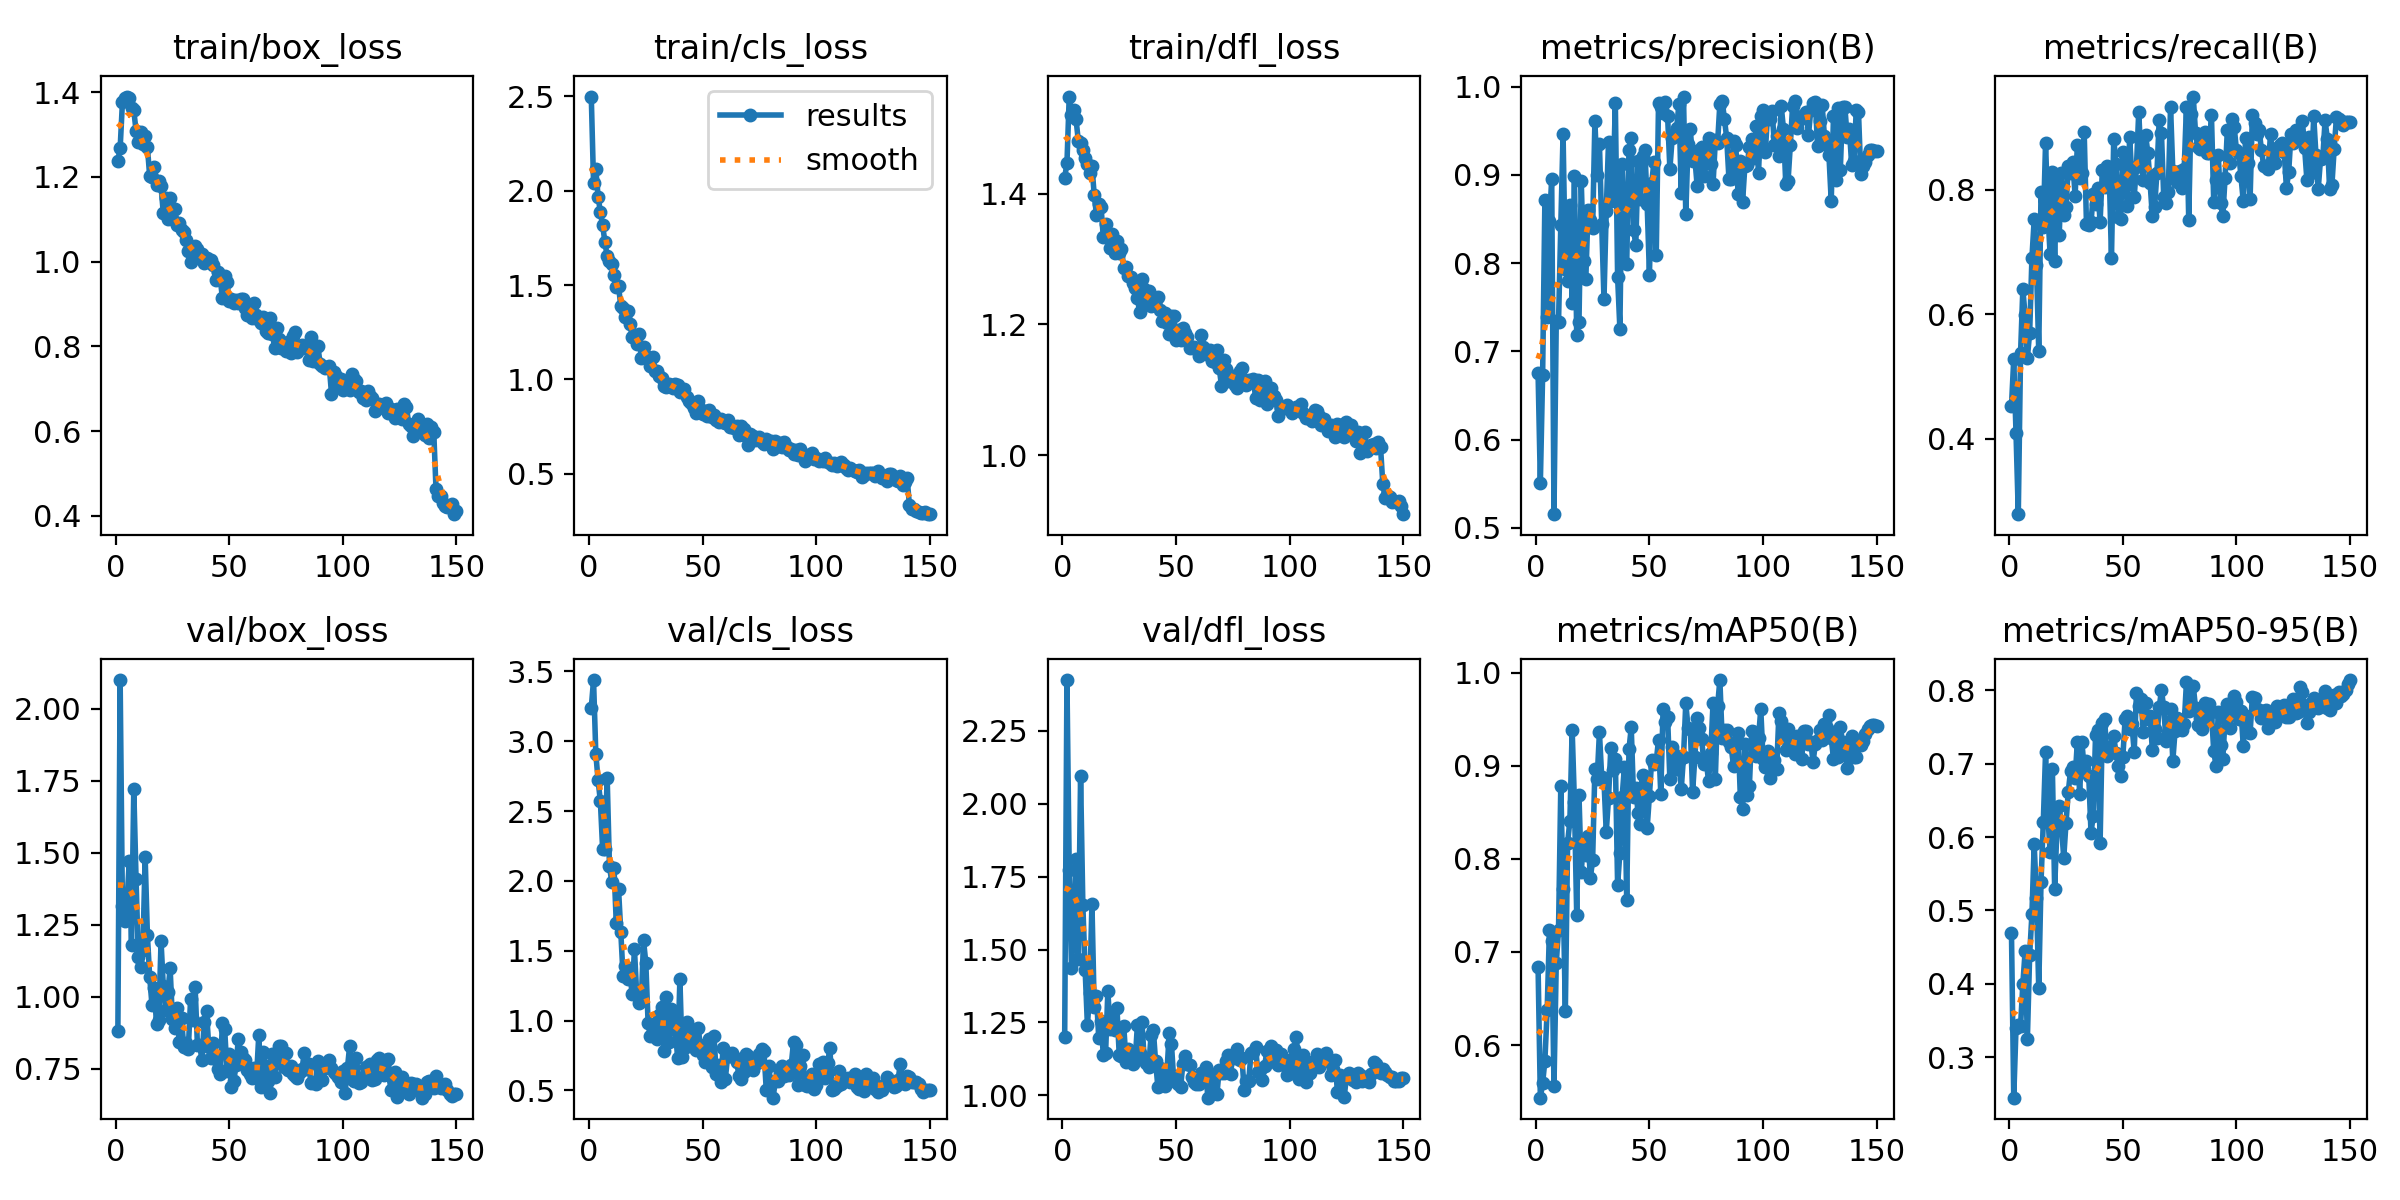

The file beside this chart, header and first rows:
epoch, time, train/box_loss, train/cls_loss, train/dfl_loss, metrics/precision(B), metrics/recall(B), metrics/mAP50(B), metrics/mAP50-95(B), val/box_loss, val/cls_loss, val/dfl_loss, lr/pg0, lr/pg1, lr/pg2
1, 204.8, 1.238, 2.498, 1.425, 0.6758, 0.4533, 0.684, 0.4686, 0.8806, 3.239, 1.2, 0.0004627, 0.0004627, 0.0004627
2, 407.1, 1.267, 2.041, 1.447, 0.5506, 0.5283, 0.5436, 0.2446, 2.1, 3.437, 2.424, 0.0009329, 0.0009329, 0.0009329
3, 607.5, 1.376, 2.113, 1.549, 0.6732, 0.4094, 0.5589, 0.3399, 1.314, 2.908, 1.773, 0.001397, 0.001397, 0.001397
4, 807.2, 1.386, 1.968, 1.521, 0.872, 0.2794, 0.5834, 0.3439, 1.264, 2.721, 1.437, 0.001401, 0.001401, 0.001401
5, 1007, 1.389, 1.887, 1.529, 0.7388, 0.5376, 0.6376, 0.3428, 1.326, 2.571, 1.597, 0.001391, 0.001391, 0.001391
6, 1205, 1.386, 1.816, 1.514, 0.8481, 0.6403, 0.7235, 0.3996, 1.471, 2.226, 1.81, 0.001382, 0.001382, 0.001382
7, 1404, 1.363, 1.728, 1.481, 0.8951, 0.5984, 0.7122, 0.4441, 1.182, 2.23, 1.468, 0.001372, 0.001372, 0.001372
8, 1603, 1.357, 1.651, 1.478, 0.5154, 0.5304, 0.5566, 0.3249, 1.723, 2.736, 2.096, 0.001363, 0.001363, 0.001363
9, 1801, 1.309, 1.625, 1.467, 0.7339, 0.5705, 0.688, 0.4391, 1.409, 2.108, 1.651, 0.001354, 0.001354, 0.001354
10, 2000, 1.281, 1.609, 1.454, 0.7335, 0.6906, 0.7237, 0.495, 1.14, 1.992, 1.431, 0.001344, 0.001344, 0.001344
11, 2198, 1.306, 1.551, 1.445, 0.8429, 0.7523, 0.8785, 0.5899, 1.104, 2.094, 1.241, 0.001335, 0.001335, 0.001335
12, 2397, 1.277, 1.487, 1.433, 0.9466, 0.6795, 0.7674, 0.5169, 1.162, 1.699, 1.35, 0.001325, 0.001325, 0.001325
13, 2596, 1.295, 1.494, 1.443, 0.7932, 0.5404, 0.6372, 0.3935, 1.487, 1.942, 1.657, 0.001316, 0.001316, 0.001316
14, 2794, 1.27, 1.386, 1.399, 0.7792, 0.7966, 0.8173, 0.5385, 1.213, 1.634, 1.303, 0.001306, 0.001306, 0.001306
15, 2993, 1.202, 1.377, 1.368, 0.866, 0.7407, 0.8411, 0.62, 1.069, 1.318, 1.34, 0.001297, 0.001297, 0.001297
16, 3192, 1.2, 1.332, 1.384, 0.7549, 0.8749, 0.9388, 0.7155, 0.9727, 1.391, 1.196, 0.001288, 0.001288, 0.001288
17, 3391, 1.223, 1.36, 1.38, 0.8988, 0.7637, 0.8605, 0.629, 1.031, 1.296, 1.253, 0.001278, 0.001278, 0.001278
18, 3590, 1.18, 1.296, 1.334, 0.7187, 0.6963, 0.74, 0.5798, 0.9052, 1.33, 1.138, 0.001269, 0.001269, 0.001269
19, 3789, 1.191, 1.227, 1.354, 0.7327, 0.8277, 0.8681, 0.6925, 0.9214, 1.192, 1.145, 0.001259, 0.001259, 0.001259
20, 3987, 1.178, 1.222, 1.336, 0.8931, 0.6852, 0.786, 0.5296, 1.192, 1.512, 1.356, 0.00125, 0.00125, 0.00125
21, 4186, 1.114, 1.188, 1.318, 0.8019, 0.8219, 0.82, 0.6105, 1.036, 1.184, 1.228, 0.00124, 0.00124, 0.00124
22, 4385, 1.149, 1.242, 1.339, 0.7816, 0.7272, 0.8036, 0.6422, 0.956, 1.128, 1.282, 0.001231, 0.001231, 0.001231
23, 4584, 1.101, 1.111, 1.309, 0.8603, 0.8259, 0.8241, 0.6144, 1.017, 1.139, 1.226, 0.001222, 0.001222, 0.001222
24, 4782, 1.15, 1.172, 1.327, 0.8489, 0.7599, 0.7795, 0.5716, 1.099, 1.574, 1.301, 0.001212, 0.001212, 0.001212
25, 4981, 1.101, 1.12, 1.309, 0.8394, 0.7719, 0.7983, 0.6194, 0.9218, 1.414, 1.139, 0.001203, 0.001203, 0.001203
26, 5179, 1.124, 1.122, 1.316, 0.9607, 0.8374, 0.8962, 0.6619, 0.8906, 0.9857, 1.137, 0.001193, 0.001193, 0.001193
27, 5378, 1.085, 1.074, 1.287, 0.8997, 0.8259, 0.8857, 0.6904, 0.96, 0.8873, 1.238, 0.001184, 0.001184, 0.001184
28, 5577, 1.091, 1.118, 1.287, 0.9352, 0.8438, 0.9358, 0.6953, 0.8448, 0.9477, 1.116, 0.001174, 0.001174, 0.001174
29, 5775, 1.075, 1.044, 1.275, 0.8443, 0.7902, 0.8879, 0.6809, 0.9254, 0.9774, 1.161, 0.001165, 0.001165, 0.001165
30, 5974, 1.07, 1.042, 1.272, 0.759, 0.8724, 0.8837, 0.73, 0.8255, 0.8672, 1.128, 0.001155, 0.001155, 0.001155
31, 6173, 1.052, 1.017, 1.264, 0.8592, 0.8185, 0.8287, 0.6589, 0.8412, 1.038, 1.108, 0.001146, 0.001146, 0.001146
32, 6371, 1.025, 1.006, 1.255, 0.9379, 0.8259, 0.8652, 0.7292, 0.8206, 1.1, 1.116, 0.001137, 0.001137, 0.001137
33, 6570, 0.9987, 0.9665, 1.24, 0.87, 0.8926, 0.9185, 0.6933, 0.9921, 0.7849, 1.241, 0.001127, 0.001127, 0.001127
34, 6769, 1.01, 0.9605, 1.218, 0.8846, 0.7451, 0.8955, 0.7032, 0.9216, 1.171, 1.145, 0.001118, 0.001118, 0.001118
35, 6968, 1.037, 0.9755, 1.269, 0.9816, 0.7425, 0.9069, 0.6836, 1.033, 0.8488, 1.251, 0.001108, 0.001108, 0.001108
36, 7167, 1.029, 0.9671, 1.254, 0.7844, 0.7477, 0.7718, 0.6061, 0.8348, 1.082, 1.125, 0.001099, 0.001099, 0.001099
37, 7366, 1.011, 0.9548, 1.237, 0.7254, 0.7926, 0.8064, 0.6294, 0.8338, 1.023, 1.113, 0.001089, 0.001089, 0.001089
38, 7566, 1.018, 0.9758, 1.252, 0.9127, 0.7769, 0.8667, 0.7397, 0.7804, 0.9297, 1.098, 0.00108, 0.00108, 0.00108
39, 7765, 0.9967, 0.9683, 1.228, 0.8363, 0.8026, 0.8991, 0.7458, 0.9133, 0.7347, 1.206, 0.001071, 0.001071, 0.001071
40, 7964, 1.008, 0.9349, 1.235, 0.7993, 0.7481, 0.7555, 0.5919, 0.9496, 1.298, 1.225, 0.001061, 0.001061, 0.001061
41, 8163, 1.001, 0.9442, 1.238, 0.9282, 0.8319, 0.9176, 0.7553, 0.8273, 0.7385, 1.117, 0.001052, 0.001052, 0.001052
42, 8362, 1.003, 0.9487, 1.243, 0.9418, 0.8037, 0.9411, 0.7605, 0.7877, 0.802, 1.03, 0.001042, 0.001042, 0.001042
43, 8560, 0.9912, 0.9052, 1.223, 0.8378, 0.8373, 0.8668, 0.7104, 0.8409, 0.9868, 1.095, 0.001033, 0.001033, 0.001033
44, 8759, 0.9565, 0.8868, 1.206, 0.821, 0.8299, 0.8764, 0.7229, 0.7829, 0.8174, 1.084, 0.001023, 0.001023, 0.001023
45, 8959, 0.9755, 0.8756, 1.218, 0.9153, 0.6898, 0.8487, 0.7187, 0.7482, 0.9236, 1.032, 0.001014, 0.001014, 0.001014
46, 9159, 0.9618, 0.8499, 1.202, 0.8728, 0.8817, 0.8376, 0.7377, 0.7336, 0.8802, 1.079, 0.001005, 0.001005, 0.001005
47, 9359, 0.914, 0.8231, 1.186, 0.9217, 0.8406, 0.8898, 0.7144, 0.9083, 0.7921, 1.212, 0.0009952, 0.0009952, 0.0009952
48, 9560, 0.9655, 0.8867, 1.214, 0.9288, 0.7556, 0.8816, 0.6965, 0.8886, 0.9498, 1.176, 0.0009857, 0.0009857, 0.0009857
49, 9761, 0.9509, 0.8441, 1.213, 0.8672, 0.7524, 0.833, 0.6827, 0.7432, 0.8246, 1.05, 0.0009763, 0.0009763, 0.0009763
50, 9967, 0.9067, 0.8193, 1.176, 0.787, 0.8605, 0.8679, 0.7091, 0.8009, 0.757, 1.068, 0.0009669, 0.0009669, 0.0009669
51, 10168, 0.9115, 0.8323, 1.192, 0.8912, 0.8443, 0.9066, 0.7607, 0.6876, 0.7036, 1.039, 0.0009574, 0.0009574, 0.0009574
52, 10369, 0.9015, 0.8082, 1.176, 0.9147, 0.7736, 0.9016, 0.7652, 0.7078, 0.7263, 1.027, 0.000948, 0.000948, 0.000948
53, 10570, 0.9091, 0.8392, 1.194, 0.809, 0.8841, 0.9049, 0.7471, 0.763, 0.8657, 1.107, 0.0009386, 0.0009386, 0.0009386
54, 10771, 0.9012, 0.8035, 1.186, 0.9812, 0.8193, 0.9277, 0.754, 0.8531, 0.6671, 1.136, 0.0009291, 0.0009291, 0.0009291
55, 10973, 0.9122, 0.8136, 1.18, 0.9767, 0.7889, 0.87, 0.7162, 0.8076, 0.8876, 1.107, 0.0009197, 0.0009197, 0.0009197
56, 11175, 0.9117, 0.7862, 1.164, 0.9707, 0.837, 0.9604, 0.7969, 0.7869, 0.6182, 1.106, 0.0009103, 0.0009103, 0.0009103
57, 11376, 0.8908, 0.7725, 1.166, 0.9832, 0.9249, 0.9466, 0.7782, 0.7816, 0.684, 1.062, 0.0009008, 0.0009008, 0.0009008
58, 11578, 0.8733, 0.7932, 1.166, 0.9668, 0.8484, 0.9521, 0.7886, 0.7477, 0.5585, 1.046, 0.0008914, 0.0008914, 0.0008914
59, 11780, 0.8946, 0.7753, 1.162, 0.9068, 0.8162, 0.8852, 0.7431, 0.733, 0.8043, 1.041, 0.000882, 0.000882, 0.000882
60, 11982, 0.8667, 0.7678, 1.152, 0.9413, 0.8885, 0.9202, 0.7828, 0.7188, 0.5843, 1.038, 0.0008725, 0.0008725, 0.0008725
... 90 more rows
